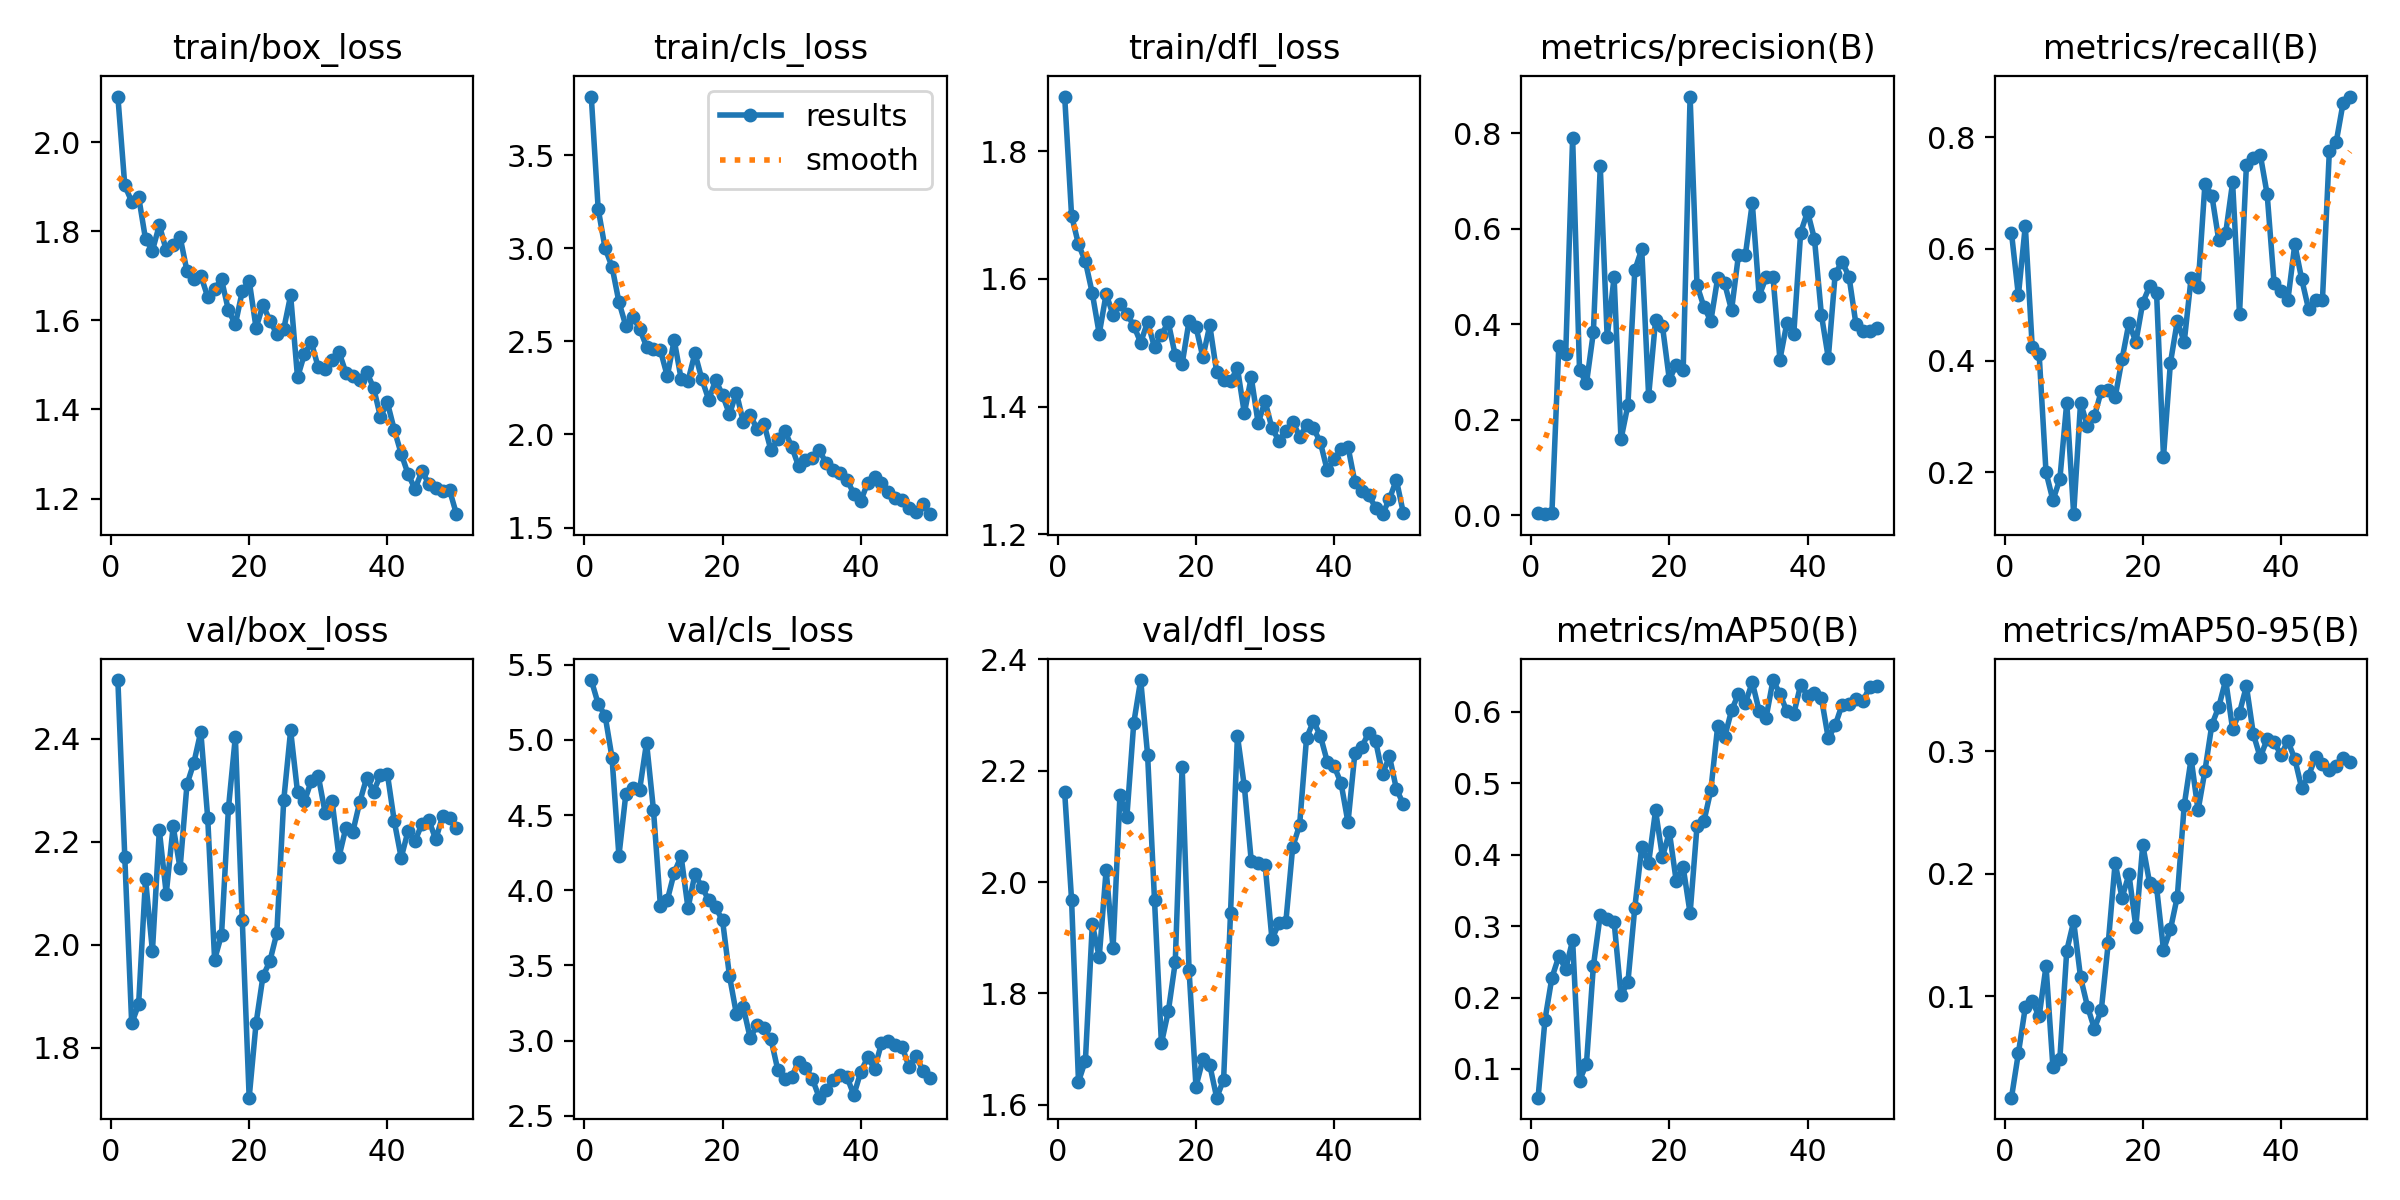

The file beside this chart, header and first rows:
epoch, time, train/box_loss, train/cls_loss, train/dfl_loss, metrics/precision(B), metrics/recall(B), metrics/mAP50(B), metrics/mAP50-95(B), val/box_loss, val/cls_loss, val/dfl_loss, lr/pg0, lr/pg1, lr/pg2
1, 36.88, 2.102, 3.814, 1.885, 0.00389, 0.6292, 0.05985, 0.01716, 2.514, 5.399, 2.162, 0.000175, 0.000175, 0.000175
2, 72, 1.903, 3.211, 1.699, 0.00204, 0.5167, 0.1689, 0.05345, 2.17, 5.24, 1.968, 0.0003553, 0.0003553, 0.0003553
3, 106.6, 1.867, 2.999, 1.654, 0.00376, 0.6417, 0.2277, 0.09098, 1.847, 5.162, 1.641, 0.0005282, 0.0005282, 0.0005282
4, 141.7, 1.878, 2.901, 1.627, 0.3544, 0.425, 0.2575, 0.09611, 1.884, 4.883, 1.68, 0.0006937, 0.0006937, 0.0006937
5, 176.8, 1.783, 2.712, 1.577, 0.3386, 0.4125, 0.2402, 0.08347, 2.128, 4.229, 1.925, 0.0008517, 0.0008517, 0.0008517
6, 211.2, 1.757, 2.583, 1.514, 0.7912, 0.2, 0.2801, 0.1246, 1.988, 4.639, 1.865, 0.001002, 0.001002, 0.001002
7, 246.1, 1.814, 2.633, 1.576, 0.3036, 0.15, 0.08371, 0.04211, 2.222, 4.681, 2.022, 0.001102, 0.001102, 0.001102
8, 280.4, 1.758, 2.567, 1.543, 0.2763, 0.1875, 0.1072, 0.0488, 2.099, 4.67, 1.881, 0.001077, 0.001077, 0.001077
9, 313.7, 1.77, 2.472, 1.561, 0.3828, 0.325, 0.2438, 0.1372, 2.23, 4.982, 2.156, 0.001052, 0.001052, 0.001052
10, 347, 1.787, 2.459, 1.546, 0.731, 0.125, 0.3156, 0.161, 2.148, 4.535, 2.117, 0.001027, 0.001027, 0.001027
11, 380.6, 1.711, 2.453, 1.526, 0.3732, 0.325, 0.3095, 0.1153, 2.311, 3.898, 2.286, 0.001002, 0.001002, 0.001002
12, 413.7, 1.692, 2.313, 1.5, 0.4984, 0.2825, 0.3063, 0.09158, 2.354, 3.934, 2.363, 0.0009778, 0.0009778, 0.0009778
13, 447.1, 1.701, 2.507, 1.532, 0.159, 0.3003, 0.203, 0.07349, 2.414, 4.117, 2.229, 0.000953, 0.000953, 0.000953
14, 480.2, 1.653, 2.299, 1.493, 0.2306, 0.3458, 0.2214, 0.08875, 2.247, 4.226, 1.968, 0.0009283, 0.0009283, 0.0009283
15, 513.8, 1.671, 2.287, 1.513, 0.5135, 0.3479, 0.326, 0.1431, 1.971, 3.881, 1.71, 0.0009035, 0.0009035, 0.0009035
16, 547.3, 1.692, 2.436, 1.532, 0.5575, 0.3342, 0.4104, 0.2087, 2.019, 4.108, 1.768, 0.0008787, 0.0008787, 0.0008787
17, 581, 1.622, 2.297, 1.48, 0.2497, 0.4024, 0.3885, 0.1803, 2.265, 4.022, 1.856, 0.000854, 0.000854, 0.000854
18, 614.4, 1.591, 2.186, 1.467, 0.4084, 0.4676, 0.4618, 0.1996, 2.404, 3.935, 2.208, 0.0008293, 0.0008293, 0.0008293
19, 647.9, 1.665, 2.293, 1.534, 0.3962, 0.4333, 0.3967, 0.1565, 2.049, 3.886, 1.842, 0.0008045, 0.0008045, 0.0008045
20, 681.3, 1.689, 2.212, 1.525, 0.2836, 0.5038, 0.4317, 0.2235, 1.703, 3.799, 1.633, 0.0007797, 0.0007797, 0.0007797
21, 715.2, 1.583, 2.108, 1.477, 0.3157, 0.5333, 0.3626, 0.1921, 1.847, 3.43, 1.681, 0.000755, 0.000755, 0.000755
22, 748.4, 1.634, 2.225, 1.527, 0.3045, 0.5202, 0.3824, 0.1888, 1.939, 3.178, 1.671, 0.0007302, 0.0007302, 0.0007302
23, 781.9, 1.599, 2.067, 1.454, 0.8774, 0.2278, 0.318, 0.1378, 1.968, 3.221, 1.613, 0.0007055, 0.0007055, 0.0007055
24, 815.6, 1.57, 2.106, 1.441, 0.4819, 0.3958, 0.4398, 0.1545, 2.022, 3.017, 1.645, 0.0006808, 0.0006808, 0.0006808
25, 849, 1.58, 2.027, 1.44, 0.4367, 0.4708, 0.4467, 0.1812, 2.28, 3.103, 1.944, 0.000656, 0.000656, 0.000656
26, 882.9, 1.656, 2.057, 1.46, 0.4068, 0.4333, 0.49, 0.256, 2.416, 3.082, 2.263, 0.0006312, 0.0006312, 0.0006312
27, 916.6, 1.472, 1.916, 1.389, 0.4978, 0.5485, 0.5805, 0.294, 2.296, 3.01, 2.172, 0.0006065, 0.0006065, 0.0006065
28, 950.3, 1.524, 1.974, 1.446, 0.4857, 0.5321, 0.5644, 0.2516, 2.278, 2.804, 2.038, 0.0005818, 0.0005818, 0.0005818
29, 983.9, 1.551, 2.021, 1.374, 0.4296, 0.717, 0.6019, 0.2841, 2.319, 2.742, 2.033, 0.000557, 0.000557, 0.000557
30, 1018, 1.494, 1.935, 1.408, 0.5452, 0.6956, 0.6251, 0.3216, 2.328, 2.76, 2.031, 0.0005322, 0.0005322, 0.0005322
31, 1051, 1.491, 1.83, 1.366, 0.5452, 0.6155, 0.6123, 0.3362, 2.256, 2.859, 1.897, 0.0005075, 0.0005075, 0.0005075
32, 1085, 1.512, 1.864, 1.347, 0.6544, 0.6285, 0.6412, 0.3581, 2.279, 2.82, 1.926, 0.0004827, 0.0004827, 0.0004827
33, 1118, 1.529, 1.872, 1.362, 0.4596, 0.7191, 0.601, 0.318, 2.171, 2.745, 1.928, 0.000458, 0.000458, 0.000458
34, 1152, 1.482, 1.916, 1.377, 0.4986, 0.4832, 0.5918, 0.3315, 2.227, 2.62, 2.063, 0.0004332, 0.0004332, 0.0004332
35, 1185, 1.475, 1.845, 1.353, 0.4991, 0.75, 0.6444, 0.3532, 2.219, 2.67, 2.103, 0.0004085, 0.0004085, 0.0004085
36, 1218, 1.465, 1.808, 1.37, 0.3262, 0.7625, 0.625, 0.314, 2.277, 2.737, 2.259, 0.0003837, 0.0003837, 0.0003837
37, 1252, 1.484, 1.791, 1.366, 0.4024, 0.7691, 0.6006, 0.295, 2.324, 2.774, 2.289, 0.000359, 0.000359, 0.000359
38, 1285, 1.449, 1.758, 1.344, 0.3789, 0.6982, 0.5969, 0.3099, 2.298, 2.758, 2.263, 0.0003343, 0.0003343, 0.0003343
39, 1319, 1.384, 1.681, 1.3, 0.5924, 0.5397, 0.6379, 0.3074, 2.329, 2.638, 2.217, 0.0003095, 0.0003095, 0.0003095
40, 1353, 1.416, 1.643, 1.317, 0.6357, 0.5253, 0.6224, 0.2972, 2.332, 2.792, 2.208, 0.0002848, 0.0002848, 0.0002848
41, 1386, 1.354, 1.741, 1.333, 0.5787, 0.5083, 0.6262, 0.3082, 2.24, 2.888, 2.178, 0.00026, 0.00026, 0.00026
42, 1419, 1.301, 1.772, 1.337, 0.42, 0.6083, 0.6193, 0.2937, 2.169, 2.813, 2.107, 0.0002352, 0.0002352, 0.0002352
43, 1504, 1.255, 1.738, 1.281, 0.3295, 0.5458, 0.5626, 0.2698, 2.221, 2.983, 2.232, 0.0002105, 0.0002105, 0.0002105
44, 1555, 1.221, 1.693, 1.268, 0.5062, 0.4919, 0.5811, 0.2801, 2.201, 3, 2.243, 0.0001857, 0.0001857, 0.0001857
45, 1590, 1.261, 1.661, 1.261, 0.531, 0.5083, 0.6099, 0.2949, 2.235, 2.97, 2.269, 0.000161, 0.000161, 0.000161
46, 1631, 1.233, 1.651, 1.242, 0.4997, 0.5083, 0.6114, 0.2896, 2.242, 2.956, 2.253, 0.0001363, 0.0001363, 0.0001363
47, 1681, 1.224, 1.603, 1.231, 0.4005, 0.7751, 0.6175, 0.2843, 2.205, 2.824, 2.194, 0.0001115, 0.0001115, 0.0001115
48, 1761, 1.216, 1.584, 1.255, 0.3857, 0.792, 0.6145, 0.2877, 2.25, 2.901, 2.226, 8.675e-05, 8.675e-05, 8.675e-05
49, 1865, 1.219, 1.626, 1.285, 0.3869, 0.862, 0.6351, 0.2948, 2.246, 2.799, 2.168, 6.2e-05, 6.2e-05, 6.2e-05
50, 1944, 1.165, 1.572, 1.234, 0.3914, 0.873, 0.6362, 0.2911, 2.226, 2.752, 2.14, 3.725e-05, 3.725e-05, 3.725e-05
